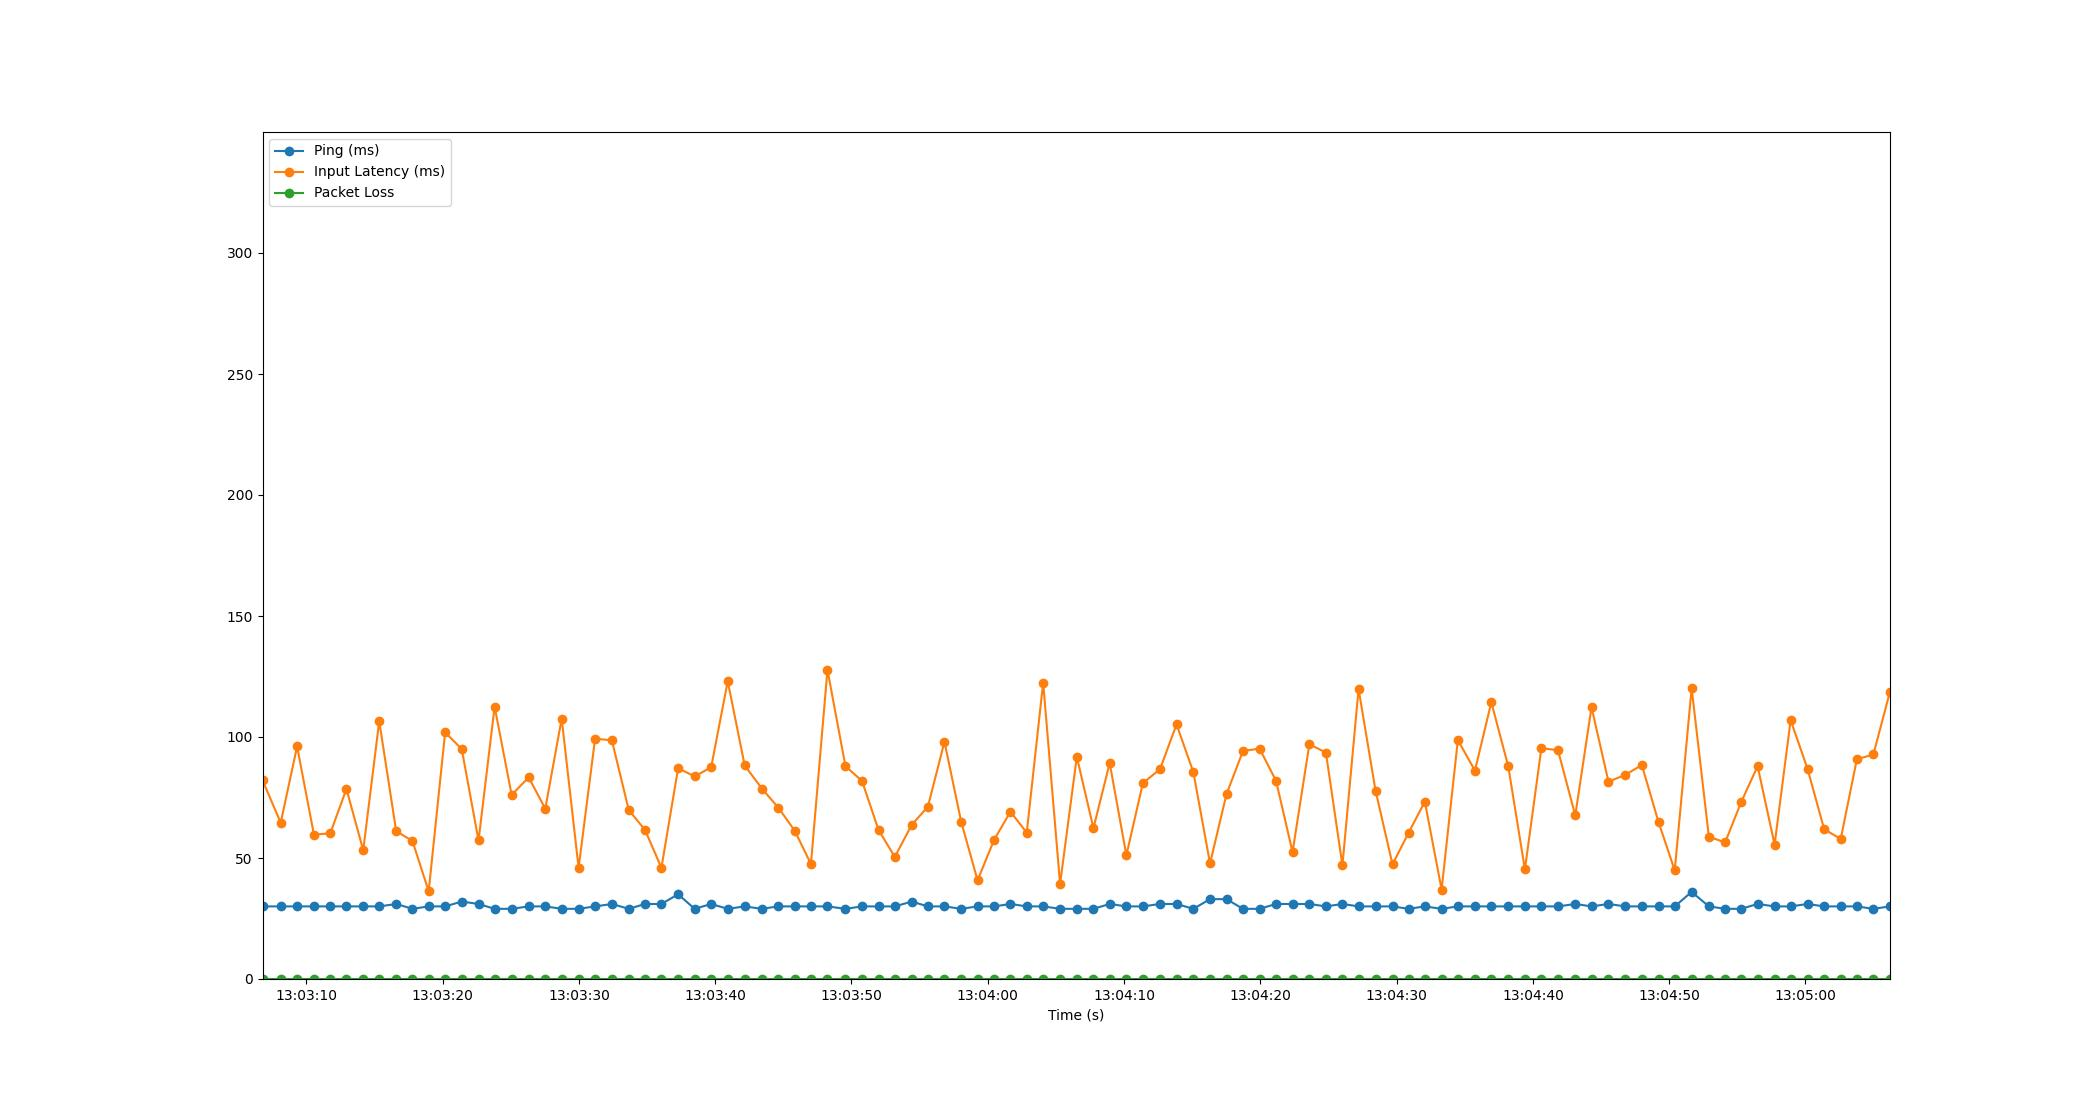

Values plotted in this chart, from the file beside it:
Time, Timestamp, Ping, Packet Loss, Input Latency
3.337860107421875e-06, 2023-07-20 13:03:06.780738, 30, 0, 82.13
1.337, 2023-07-20 13:03:08.117356, 30, 0, 64.58
2.538, 2023-07-20 13:03:09.319140, 30, 0, 96.12
3.774, 2023-07-20 13:03:10.554498, 30, 0, 59.65
4.974, 2023-07-20 13:03:11.754869, 30, 0, 60.2
6.158, 2023-07-20 13:03:12.938613, 30, 0, 78.53
7.391, 2023-07-20 13:03:14.171801, 30, 0, 53.22
8.565, 2023-07-20 13:03:15.345606, 30, 0, 106.5
9.811, 2023-07-20 13:03:16.591244, 31, 0, 61.09
11, 2023-07-20 13:03:17.783578, 29, 0, 57.06
12.19, 2023-07-20 13:03:18.974909, 30, 0, 36.23
13.4, 2023-07-20 13:03:20.182189, 30, 0, 101.9
14.62, 2023-07-20 13:03:21.400233, 32, 0, 95
15.85, 2023-07-20 13:03:22.633794, 31, 0, 57.25
17.03, 2023-07-20 13:03:23.813561, 29, 0, 112.5
18.28, 2023-07-20 13:03:25.062726, 29, 0, 76.05
19.53, 2023-07-20 13:03:26.311355, 30, 0, 83.33
20.75, 2023-07-20 13:03:27.531792, 30, 0, 70.37
21.95, 2023-07-20 13:03:28.733873, 29, 0, 107.6
23.19, 2023-07-20 13:03:29.975655, 29, 0, 45.93
24.41, 2023-07-20 13:03:31.186286, 30, 0, 99.33
25.64, 2023-07-20 13:03:32.417345, 31, 0, 98.62
26.87, 2023-07-20 13:03:33.654787, 29, 0, 69.87
28.07, 2023-07-20 13:03:34.852266, 31, 0, 61.57
29.27, 2023-07-20 13:03:36.051780, 31, 0, 45.91
30.5, 2023-07-20 13:03:37.279094, 35, 0, 87.15
31.71, 2023-07-20 13:03:38.492223, 29, 0, 83.69
32.92, 2023-07-20 13:03:39.704223, 31, 0, 87.53
34.14, 2023-07-20 13:03:40.918809, 29, 0, 123
35.38, 2023-07-20 13:03:42.163086, 30, 0, 88.24
36.64, 2023-07-20 13:03:43.419585, 29, 0, 78.71
37.85, 2023-07-20 13:03:44.629349, 30, 0, 70.83
39.06, 2023-07-20 13:03:45.836254, 30, 0, 61.25
40.24, 2023-07-20 13:03:47.024007, 30, 0, 47.5
41.46, 2023-07-20 13:03:48.236214, 30, 0, 127.8
42.78, 2023-07-20 13:03:49.558188, 29, 0, 87.91
43.99, 2023-07-20 13:03:50.770910, 30, 0, 81.86
45.2, 2023-07-20 13:03:51.983119, 30, 0, 61.61
46.4, 2023-07-20 13:03:53.178030, 30, 0, 50.45
47.63, 2023-07-20 13:03:54.414264, 32, 0, 63.65
48.83, 2023-07-20 13:03:55.606893, 30, 0, 71.24
50.04, 2023-07-20 13:03:56.823059, 30, 0, 98.04
51.27, 2023-07-20 13:03:58.050023, 29, 0, 64.94
52.47, 2023-07-20 13:03:59.251666, 30, 0, 40.81
53.69, 2023-07-20 13:04:00.472027, 30, 0, 57.57
54.88, 2023-07-20 13:04:01.662720, 31, 0, 69.16
56.08, 2023-07-20 13:04:02.858925, 30, 0, 60.46
57.28, 2023-07-20 13:04:04.064135, 30, 0, 122.5
58.52, 2023-07-20 13:04:05.304777, 29, 0, 39.24
59.75, 2023-07-20 13:04:06.533405, 29, 0, 91.78
60.97, 2023-07-20 13:04:07.754189, 29, 0, 62.33
62.16, 2023-07-20 13:04:08.945078, 31, 0, 89.25
63.39, 2023-07-20 13:04:10.170091, 30, 0, 51.15
64.6, 2023-07-20 13:04:11.380766, 30, 0, 80.9
65.86, 2023-07-20 13:04:12.641243, 31, 0, 86.74
67.07, 2023-07-20 13:04:13.851432, 31, 0, 105.2
68.31, 2023-07-20 13:04:15.088049, 29, 0, 85.43
69.53, 2023-07-20 13:04:16.309483, 33, 0, 47.76
70.74, 2023-07-20 13:04:17.519514, 33, 0, 76.43
71.94, 2023-07-20 13:04:18.724271, 29, 0, 94.17
... 39 more rows
